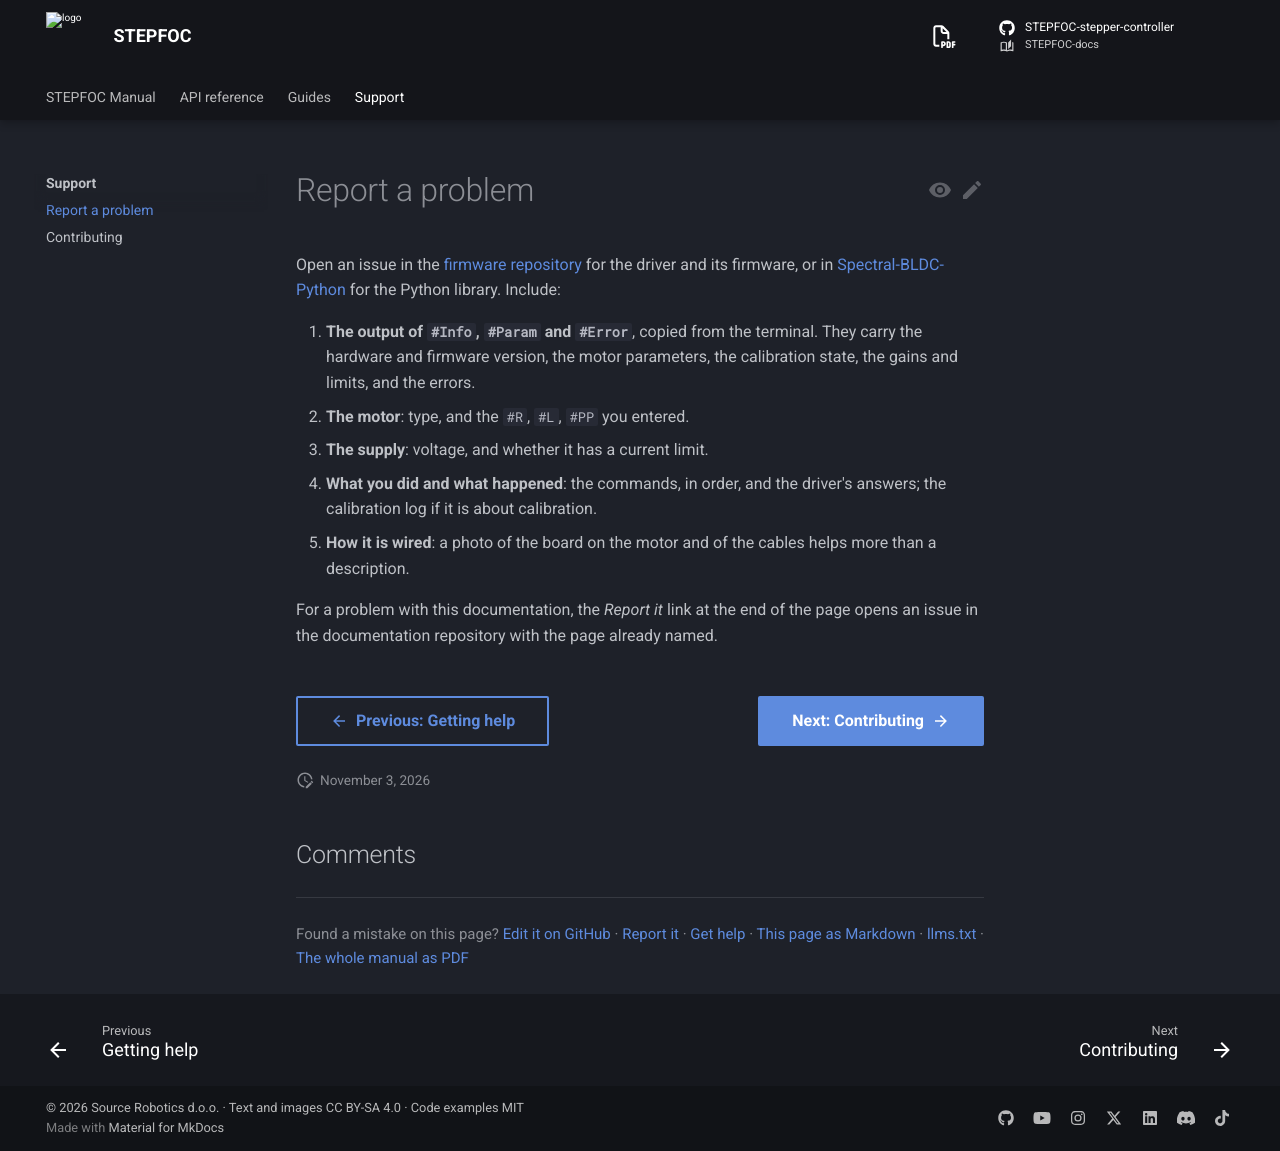

repository: Source-Robotics/STEPFOC-docs · page: 110/support/report-a-problem/index.html · generator: mkdocs

# Report a problem

Open an issue in the [firmware repository](https://github.com/Source-Robotics/STEPFOC-stepper-controller/issues)
for the driver and its firmware, or in [Spectral-BLDC-Python](https://github.com/Source-Robotics/Spectral-BLDC-Python/issues)
for the Python library. Include:

1. **The output of `#Info`, `#Param` and `#Error`**, copied from the terminal. They carry the hardware and
   firmware version, the motor parameters, the calibration state, the gains and limits, and the errors.
2. **The motor**: type, and the `#R`, `#L`, `#PP` you entered.
3. **The supply**: voltage, and whether it has a current limit.
4. **What you did and what happened**: the commands, in order, and the driver's answers; the calibration log if it
   is about calibration.
5. **How it is wired**: a photo of the board on the motor and of the cables helps more than a description.

For a problem with this documentation, the *Report it* link at the end of the page opens an issue in the
documentation repository with the page already named.
